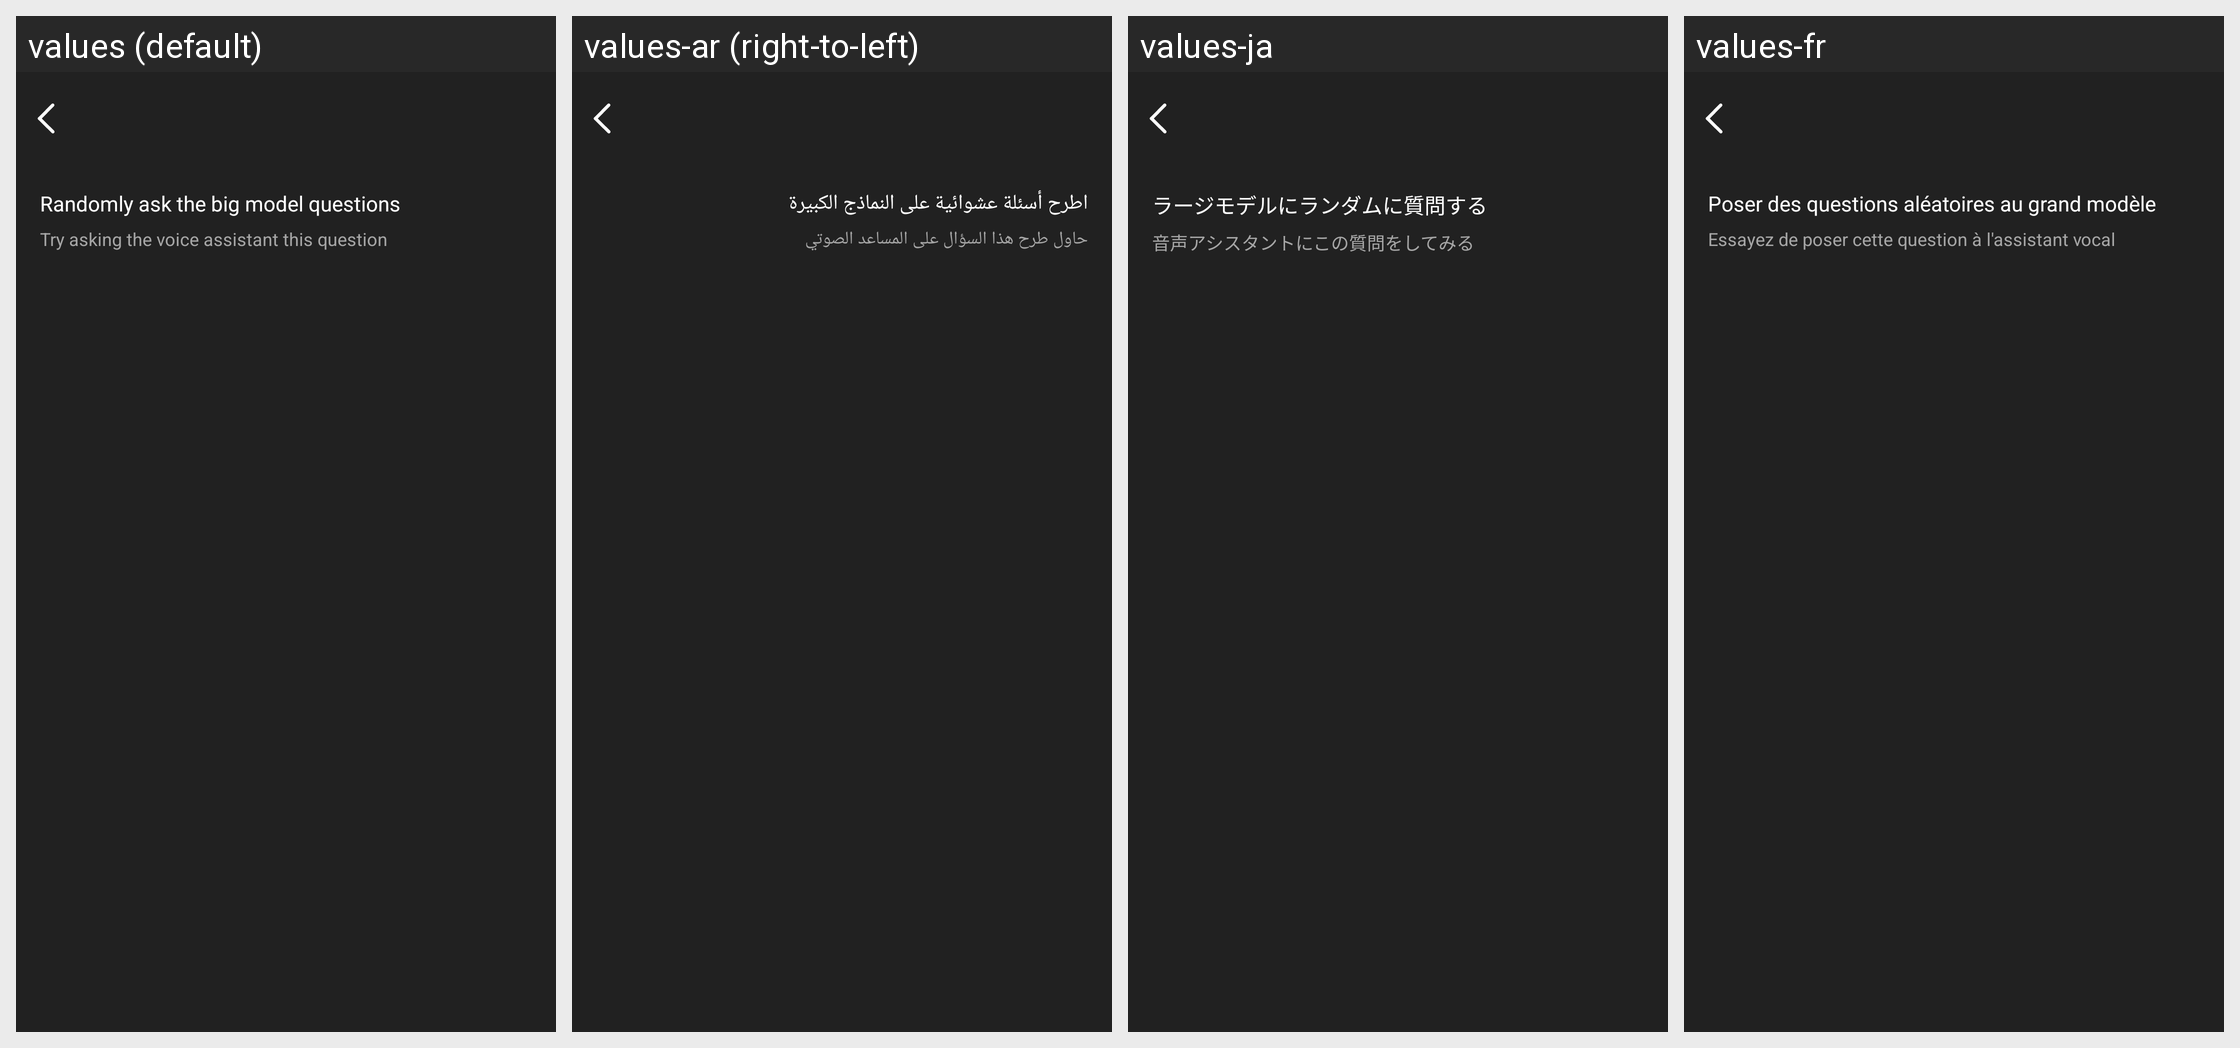

Here is an Android app screen in its default locale and in the app's own translations. Write out the translated-string differences for the strings that appear on this screen.
Android screen res/layout/activity_model_ability.xml rendered under 4 locales, left to right: values (default), values-ar (right-to-left), values-ja, values-fr. Device: Nexus 5 (rendered at 1080×1920; each locale shown at half size, 540×960, under a caption strip naming it); theme Theme.GlassStudio.
Other locales in the repository, not shown: values-de, values-es, values-hi-rIN, values-in-rID, values-it-rIT, values-ko-rKR, values-pt, values-pt-rBR, values-ru-rRU, values-th-rTH, values-tr-rTR, values-vi-rVN, values-zh-rCN, values-zh-rHK, values-zh-rTW.
Strings drawn on this screen, with the default value and each locale's value (text and hints the layout hard-codes, and strings that could not be matched under every locale, appear in the picture but are not listed):

h_glass_193
  values: Randomly ask the big model questions
  values-ar: اطرح أسئلة عشوائية على النماذج الكبيرة
  values-ja: ラージモデルにランダムに質問する
  values-fr: Poser des questions aléatoires au grand modèle

h_glass_194
  values: Try asking the voice assistant this question
  values-ar: حاول طرح هذا السؤال على المساعد الصوتي
  values-ja: 音声アシスタントにこの質問をしてみる
  values-fr: Essayez de poser cette question à l'assistant vocal
